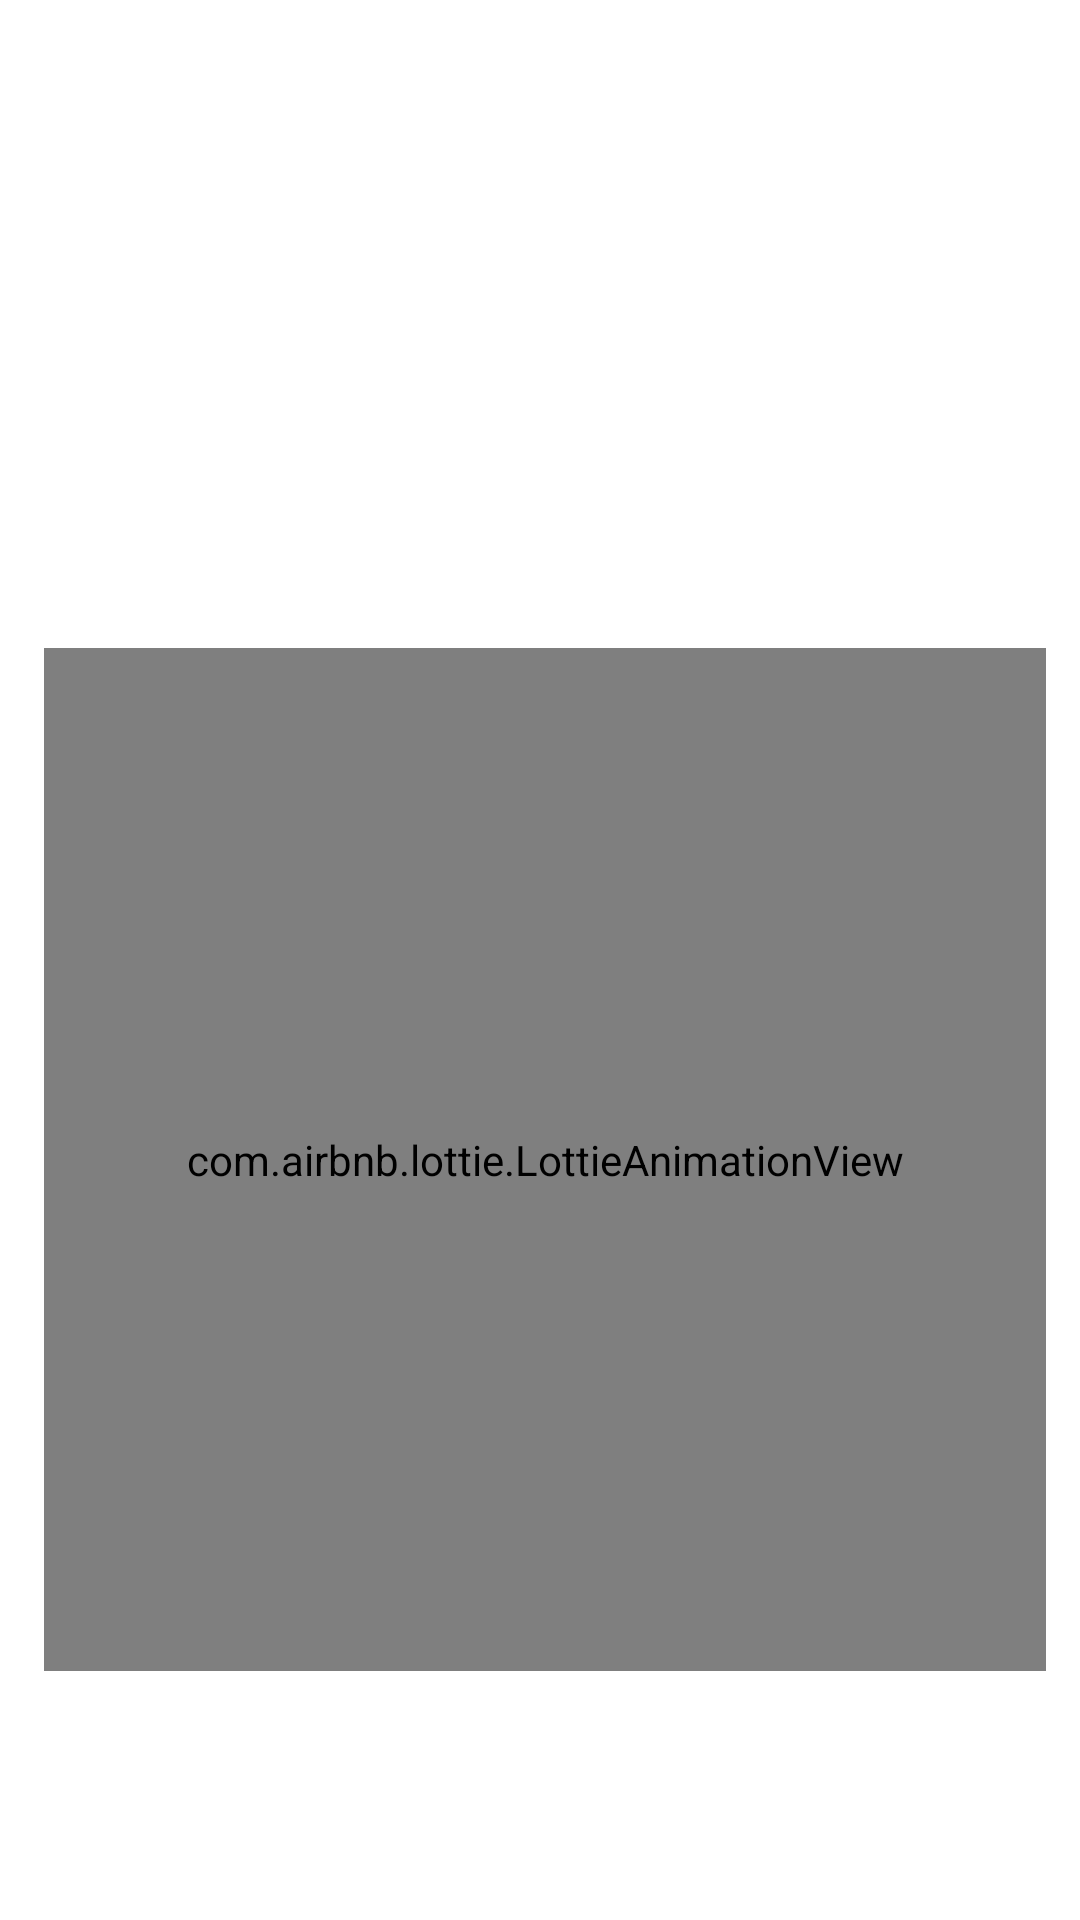

Layout XML and referenced resources for this Android screen:
<!-- AndroidManifest.xml: application theme Theme.UnitCoverter -->
<!-- res/layout/activity_splash.xml -->
<?xml version="1.0" encoding="utf-8"?>
<androidx.constraintlayout.widget.ConstraintLayout xmlns:android="http://schemas.android.com/apk/res/android"
    xmlns:app="http://schemas.android.com/apk/res-auto"
    xmlns:tools="http://schemas.android.com/tools"
    android:layout_width="match_parent"
    android:layout_height="match_parent"
    android:background="@drawable/space"
    tools:context=".SplashActivity">

    <TextView
        android:id="@+id/logonameimg"
        android:layout_width="396dp"
        android:layout_height="125dp"
        android:gravity="center"
        android:text="𝐔𝐧𝐢𝐭 𝐂𝐨𝐧𝐯𝐞𝐫𝐭𝐞𝐫"
        android:textColor="@color/white"
        android:textSize="45sp"
        app:layout_constraintBottom_toBottomOf="parent"
        app:layout_constraintEnd_toEndOf="parent"
        app:layout_constraintHorizontal_bias="0.518"
        app:layout_constraintStart_toStartOf="parent"
        app:layout_constraintTop_toTopOf="parent"
        app:layout_constraintVertical_bias="0.05" />


    <com.airbnb.lottie.LottieAnimationView
        android:id="@+id/logoimg"
        android:layout_width="334dp"
        android:layout_height="341dp"
        android:layout_marginTop="216dp"
        android:foregroundGravity="center"
        android:scaleType="fitXY"
        app:layout_constraintEnd_toEndOf="parent"
        app:layout_constraintHorizontal_bias="0.558"
        app:layout_constraintStart_toStartOf="parent"
        app:layout_constraintTop_toTopOf="parent"
        app:lottie_autoPlay="true"
        app:lottie_loop="true"
        app:lottie_rawRes="@raw/unitanimation" />

    <TextView
        android:id="@+id/owntwo"
        android:layout_width="325dp"
        android:layout_height="29dp"
        android:gravity="center"
        android:text="𝕄𝕒𝕕𝕖 𝕓𝕪 𝓡𝓾𝓹𝓪𝓶 𝓜𝓾𝓴𝓱𝓮𝓻𝓳𝓮𝓮"
        android:textColor="@color/white"
        android:textSize="20sp"
        android:textStyle="bold"
        app:layout_constraintBottom_toBottomOf="parent"
        app:layout_constraintEnd_toEndOf="parent"
        app:layout_constraintHorizontal_bias="0.496"
        app:layout_constraintStart_toStartOf="parent"
        app:layout_constraintTop_toTopOf="parent"
        app:layout_constraintVertical_bias="0.977" />


</androidx.constraintlayout.widget.ConstraintLayout>
<!-- resources referenced by this layout -->
<resources>
  <style name="Theme.UnitCoverter" parent="Theme.MaterialComponents.DayNight.DarkActionBar">
          
          <item name="colorPrimary">@color/purple_500</item>
          <item name="colorPrimaryVariant">@color/purple_700</item>
          <item name="colorOnPrimary">@color/white</item>
          
          <item name="colorSecondary">@color/teal_200</item>
          <item name="colorSecondaryVariant">@color/teal_700</item>
          <item name="colorOnSecondary">@color/black</item>
          
          <item name="android:statusBarColor" tools:targetApi="21">?attr/colorPrimaryVariant</item>
          
      </style>
  <!-- not gathered from this repository: default colours our renderer supplied (Android Studio template values) -->
  <color name="purple_500">#FF6200EE</color>
  <color name="purple_700">#FF3700B3</color>
  <color name="teal_200">#FF03DAC5</color>
  <color name="teal_700">#FF018786</color>
  <color name="black">#FF000000</color>
  <color name="white">#FFFFFFFF</color>
</resources>
